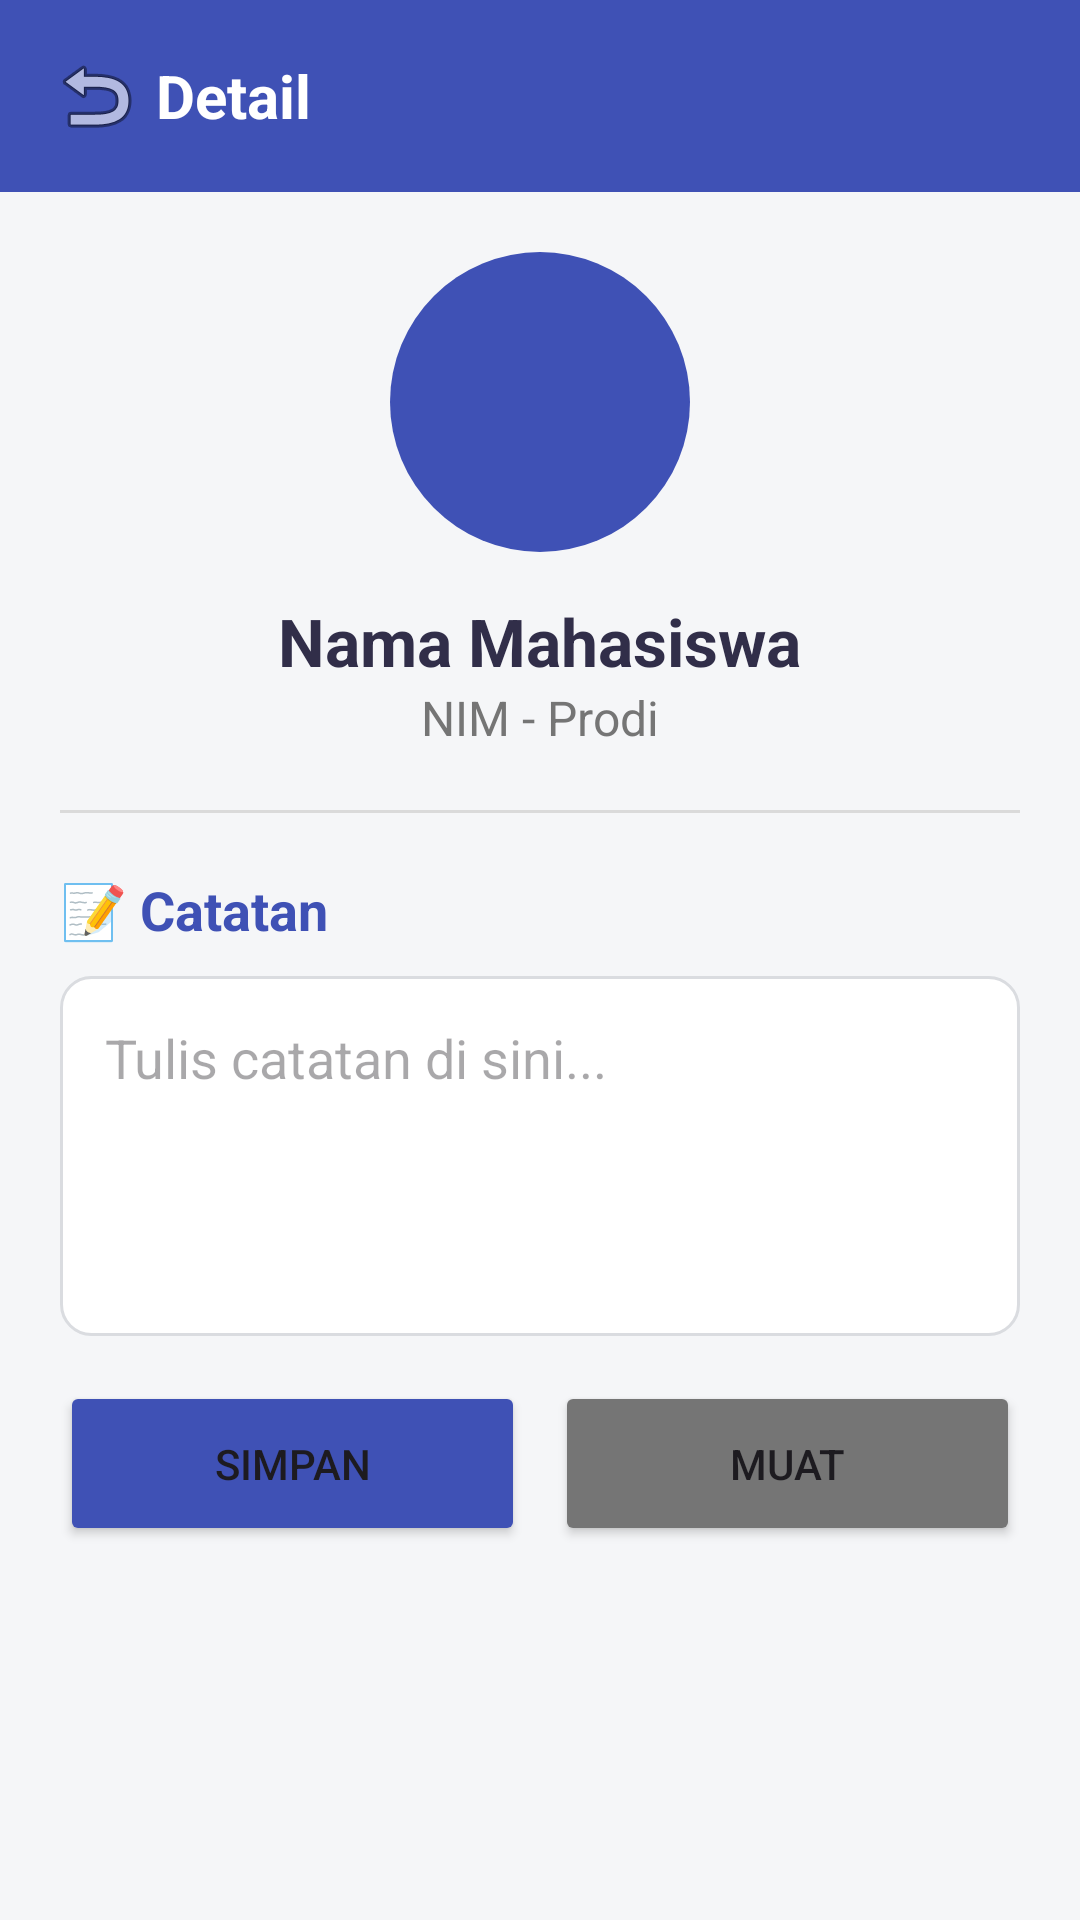

Android layout source for this screen:
<!-- AndroidManifest.xml: application theme Theme.RoomDatabaseCRUDMahasiswa -->
<!-- res/layout/fragment_detail.xml -->
<LinearLayout xmlns:android="http://schemas.android.com/apk/res/android"
    android:layout_width="match_parent"
    android:layout_height="match_parent"
    android:orientation="vertical"
    android:background="#F5F6F8">

    <androidx.appcompat.widget.Toolbar
        android:layout_width="match_parent"
        android:layout_height="?attr/actionBarSize"
        android:background="#3F51B5">
        <ImageView
            android:id="@+id/btnBack"
            android:layout_width="wrap_content"
            android:layout_height="wrap_content"
            android:src="@android:drawable/ic_menu_revert"
            android:contentDescription="Back" />
        <TextView
            android:layout_width="wrap_content"
            android:layout_height="wrap_content"
            android:text="Detail"
            android:textColor="@android:color/white"
            android:textSize="20sp"
            android:layout_marginStart="20dp"
            android:textStyle="bold" />
    </androidx.appcompat.widget.Toolbar>

    <LinearLayout
        android:layout_width="match_parent"
        android:layout_height="wrap_content"
        android:gravity="center"
        android:padding="20dp"
        android:orientation="vertical">

        <TextView
            android:id="@+id/tvDetailInitial"
            android:layout_width="100dp"
            android:layout_height="100dp"
            android:background="@drawable/bg_initial_circle"
            android:gravity="center"
            android:textColor="@android:color/white"
            android:textSize="36sp"
            android:textStyle="bold" />

        <TextView
            android:id="@+id/tvDetailName"
            android:layout_width="wrap_content"
            android:layout_height="wrap_content"
            android:text="Nama Mahasiswa"
            android:textSize="22sp"
            android:layout_marginTop="15dp"
            android:textColor="#312E49"
            android:textStyle="bold" />

        <TextView
            android:id="@+id/tvDetailNimProdi"
            android:layout_width="wrap_content"
            android:layout_height="wrap_content"
            android:text="NIM - Prodi"
            android:textColor="#757575"
            android:textSize="16sp" />

        <View
            android:layout_width="match_parent"
            android:layout_height="1dp"
            android:background="#DADADA"
            android:layout_marginVertical="20dp" />

        <LinearLayout
            android:layout_width="match_parent"
            android:layout_height="wrap_content"
            android:orientation="horizontal">
            <TextView
                android:layout_width="wrap_content"
                android:layout_height="wrap_content"
                android:text="📝 Catatan"
                android:textColor="#3F51B5"
                android:textStyle="bold"
                android:textSize="18sp" />
        </LinearLayout>

        <EditText
            android:id="@+id/etNote"
            android:layout_width="match_parent"
            android:layout_height="120dp"
            android:layout_marginTop="10dp"
            android:background="@drawable/bg_input_rounded"
            android:gravity="top"
            android:hint="Tulis catatan di sini..."
            android:padding="15dp" />

        <LinearLayout
            android:layout_width="match_parent"
            android:layout_height="wrap_content"
            android:layout_marginTop="15dp"
            android:orientation="horizontal">
            <Button
                android:id="@+id/btnSaveNote"
                android:layout_width="0dp"
                android:layout_height="55dp"
                android:layout_weight="1"
                android:text="Simpan"
                android:layout_marginEnd="5dp"
                android:backgroundTint="#3F51B5" />
            <Button
                android:id="@+id/btnLoadNote"
                android:layout_width="0dp"
                android:layout_height="55dp"
                android:layout_weight="1"
                android:text="Muat"
                android:layout_marginStart="5dp"
                android:backgroundTint="#757575" />
        </LinearLayout>

        <TextView
            android:id="@+id/tvStatus"
            android:layout_width="match_parent"
            android:layout_height="wrap_content"
            android:layout_marginTop="10dp"
            android:text="✓ Tersimpan"
            android:textColor="#4CAF50"
            android:visibility="gone" />
    </LinearLayout>
</LinearLayout>
<!-- resources referenced by this layout -->
<resources>
  <!-- drawable bg_initial_circle (drawable) -->
  <?xml version="1.0" encoding="utf-8"?>
  <shape xmlns:android="http://schemas.android.com/apk/res/android"
      android:shape="oval">
  
      <solid android:color="#3F51B5" />
  
      <size
          android:width="100dp"
          android:height="100dp" />
  </shape>
  <!-- drawable bg_input_rounded (drawable) -->
  <?xml version="1.0" encoding="utf-8"?>
  <shape xmlns:android="http://schemas.android.com/apk/res/android">
      <solid android:color="#FFFFFF" />
  
      <stroke
          android:width="1dp"
          android:color="#DADCE0" />
  
      <corners android:radius="10dp" />
  
      <padding
          android:left="10dp"
          android:top="5dp"
          android:right="10dp"
          android:bottom="5dp" />
  </shape>
  <style name="Theme.RoomDatabaseCRUDMahasiswa" parent="Base.Theme.RoomDatabaseCRUDMahasiswa" />
  <style name="Base.Theme.RoomDatabaseCRUDMahasiswa" parent="Theme.Material3.DayNight.NoActionBar">
          
          
      </style>
</resources>
